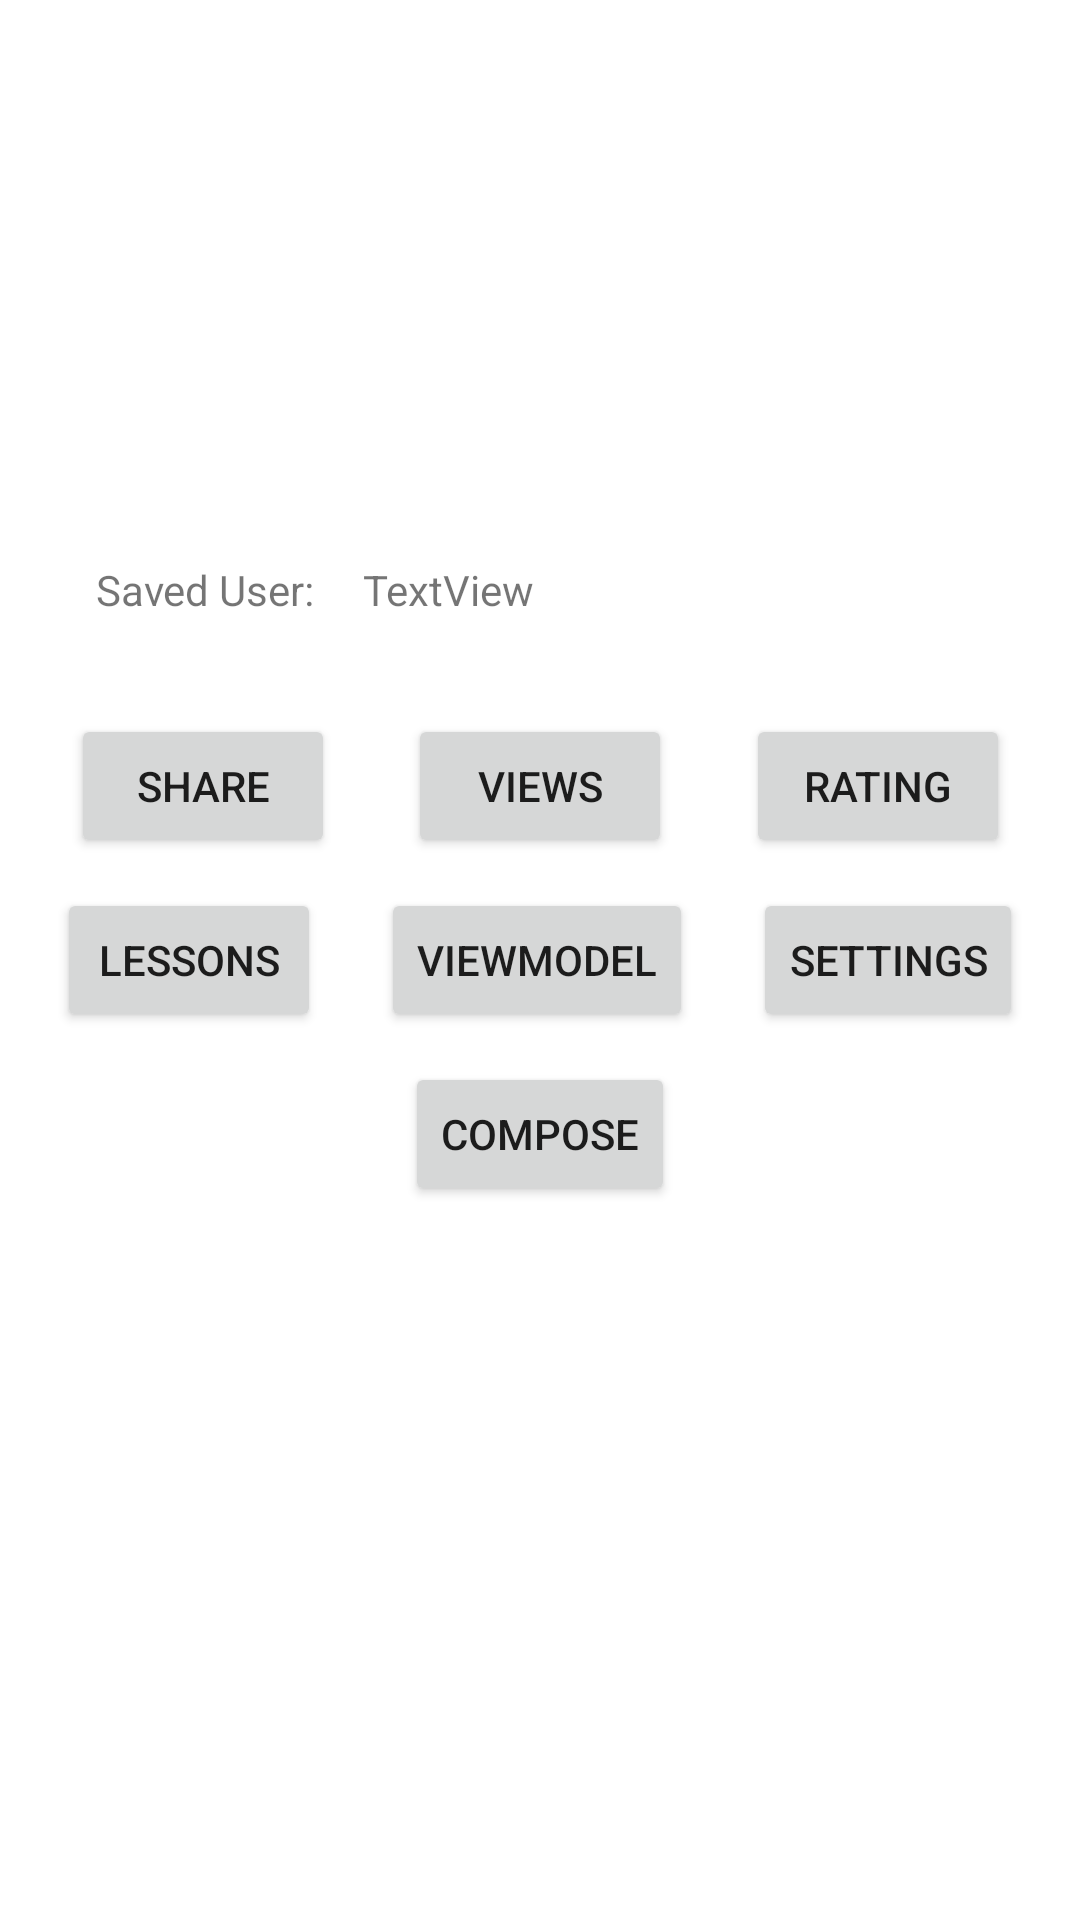

Produce the Android XML layout that renders to this screen, including the resource entries it uses.
<!-- AndroidManifest.xml: application theme Theme.LoggingViewsAndActivity -->
<!-- res/layout/activity_main.xml -->
<?xml version="1.0" encoding="utf-8"?>
<androidx.constraintlayout.widget.ConstraintLayout xmlns:android="http://schemas.android.com/apk/res/android"
    xmlns:app="http://schemas.android.com/apk/res-auto"
    xmlns:tools="http://schemas.android.com/tools"
    android:layout_width="match_parent"
    android:layout_height="match_parent"
    tools:context=".MainActivity">

    <TextView
        android:id="@+id/userTxt"
        android:layout_width="wrap_content"
        android:layout_height="wrap_content"
        android:layout_marginStart="16dp"
        android:layout_marginBottom="32dp"
        android:text="TextView"
        app:layout_constraintBottom_toTopOf="@+id/flow"
        app:layout_constraintStart_toEndOf="@+id/textViewLogged" />

    <TextView
        android:id="@+id/textViewLogged"
        android:layout_width="wrap_content"
        android:layout_height="wrap_content"
        android:layout_marginStart="32dp"
        android:layout_marginBottom="32dp"
        android:text="Saved User:"
        app:layout_constraintBottom_toTopOf="@+id/share_main"
        app:layout_constraintStart_toStartOf="parent" />

    <androidx.constraintlayout.helper.widget.Flow
        android:id="@+id/flow"
        android:layout_width="wrap_content"
        android:layout_height="wrap_content"
        app:constraint_referenced_ids="share_main,open_views,open_rating,open_lessons,open_viewmodel,open_settings,open_compose"
        app:flow_horizontalGap="20dp"
        app:flow_maxElementsWrap="3"
        app:flow_verticalGap="10dp"
        app:flow_wrapMode="chain"
        app:layout_constraintBottom_toBottomOf="parent"
        app:layout_constraintEnd_toEndOf="parent"
        app:layout_constraintStart_toStartOf="parent"
        app:layout_constraintTop_toTopOf="parent" />

    <Button
        android:id="@+id/open_lessons"
        android:layout_width="wrap_content"
        android:layout_height="wrap_content"
        android:text="Lessons"
        tools:layout_editor_absoluteX="155dp"
        tools:layout_editor_absoluteY="406dp" />

    <Button
        android:id="@+id/open_viewmodel"
        android:layout_width="wrap_content"
        android:layout_height="wrap_content"
        android:text="ViewModel"
        tools:layout_editor_absoluteX="135dp"
        tools:layout_editor_absoluteY="406dp" />

    <Button
        android:id="@+id/open_settings"
        android:layout_width="wrap_content"
        android:layout_height="wrap_content"
        android:text="Settings"
        tools:layout_editor_absoluteX="120dp"
        tools:layout_editor_absoluteY="406dp" />

    <Button
        android:id="@+id/open_rating"
        android:layout_width="wrap_content"
        android:layout_height="wrap_content"
        android:layout_weight="1"
        android:text="Rating"
        tools:layout_editor_absoluteX="259dp"
        tools:layout_editor_absoluteY="342dp" />

    <Button
        android:id="@+id/open_views"
        android:layout_width="wrap_content"
        android:layout_height="wrap_content"
        android:layout_weight="1"
        android:text="Views"
        tools:layout_editor_absoluteX="206dp"
        tools:layout_editor_absoluteY="342dp" />

    <Button
        android:id="@+id/share_main"
        android:layout_width="wrap_content"
        android:layout_height="wrap_content"
        android:layout_weight="1"
        android:text="Share"
        tools:layout_editor_absoluteX="152dp"
        tools:layout_editor_absoluteY="342dp" />

    <Button
        android:id="@+id/open_compose"
        android:layout_width="wrap_content"
        android:layout_height="wrap_content"
        android:layout_weight="1"
        android:text="Compose"
        tools:layout_editor_absoluteX="152dp"
        tools:layout_editor_absoluteY="424dp" />


</androidx.constraintlayout.widget.ConstraintLayout>
<!-- resources referenced by this layout -->
<resources>
  <style name="Theme.LoggingViewsAndActivity" parent="Theme.MaterialComponents.DayNight.DarkActionBar">
          
          <item name="colorPrimary">@color/purple_500</item>
          <item name="colorPrimaryVariant">@color/purple_700</item>
          <item name="colorOnPrimary">@color/white</item>
          
          <item name="colorSecondary">@color/teal_200</item>
          <item name="colorSecondaryVariant">@color/teal_700</item>
          <item name="colorOnSecondary">@color/black</item>
          
          <item name="android:statusBarColor" tools:targetApi="l">?attr/colorPrimaryVariant</item>
          
      </style>
  <!-- not gathered from this repository: default colours our renderer supplied (Android Studio template values) -->
  <color name="purple_500">#FF6200EE</color>
  <color name="purple_700">#FF3700B3</color>
  <color name="teal_200">#FF03DAC5</color>
  <color name="teal_700">#FF018786</color>
  <color name="black">#FF000000</color>
  <color name="white">#FFFFFFFF</color>
</resources>
